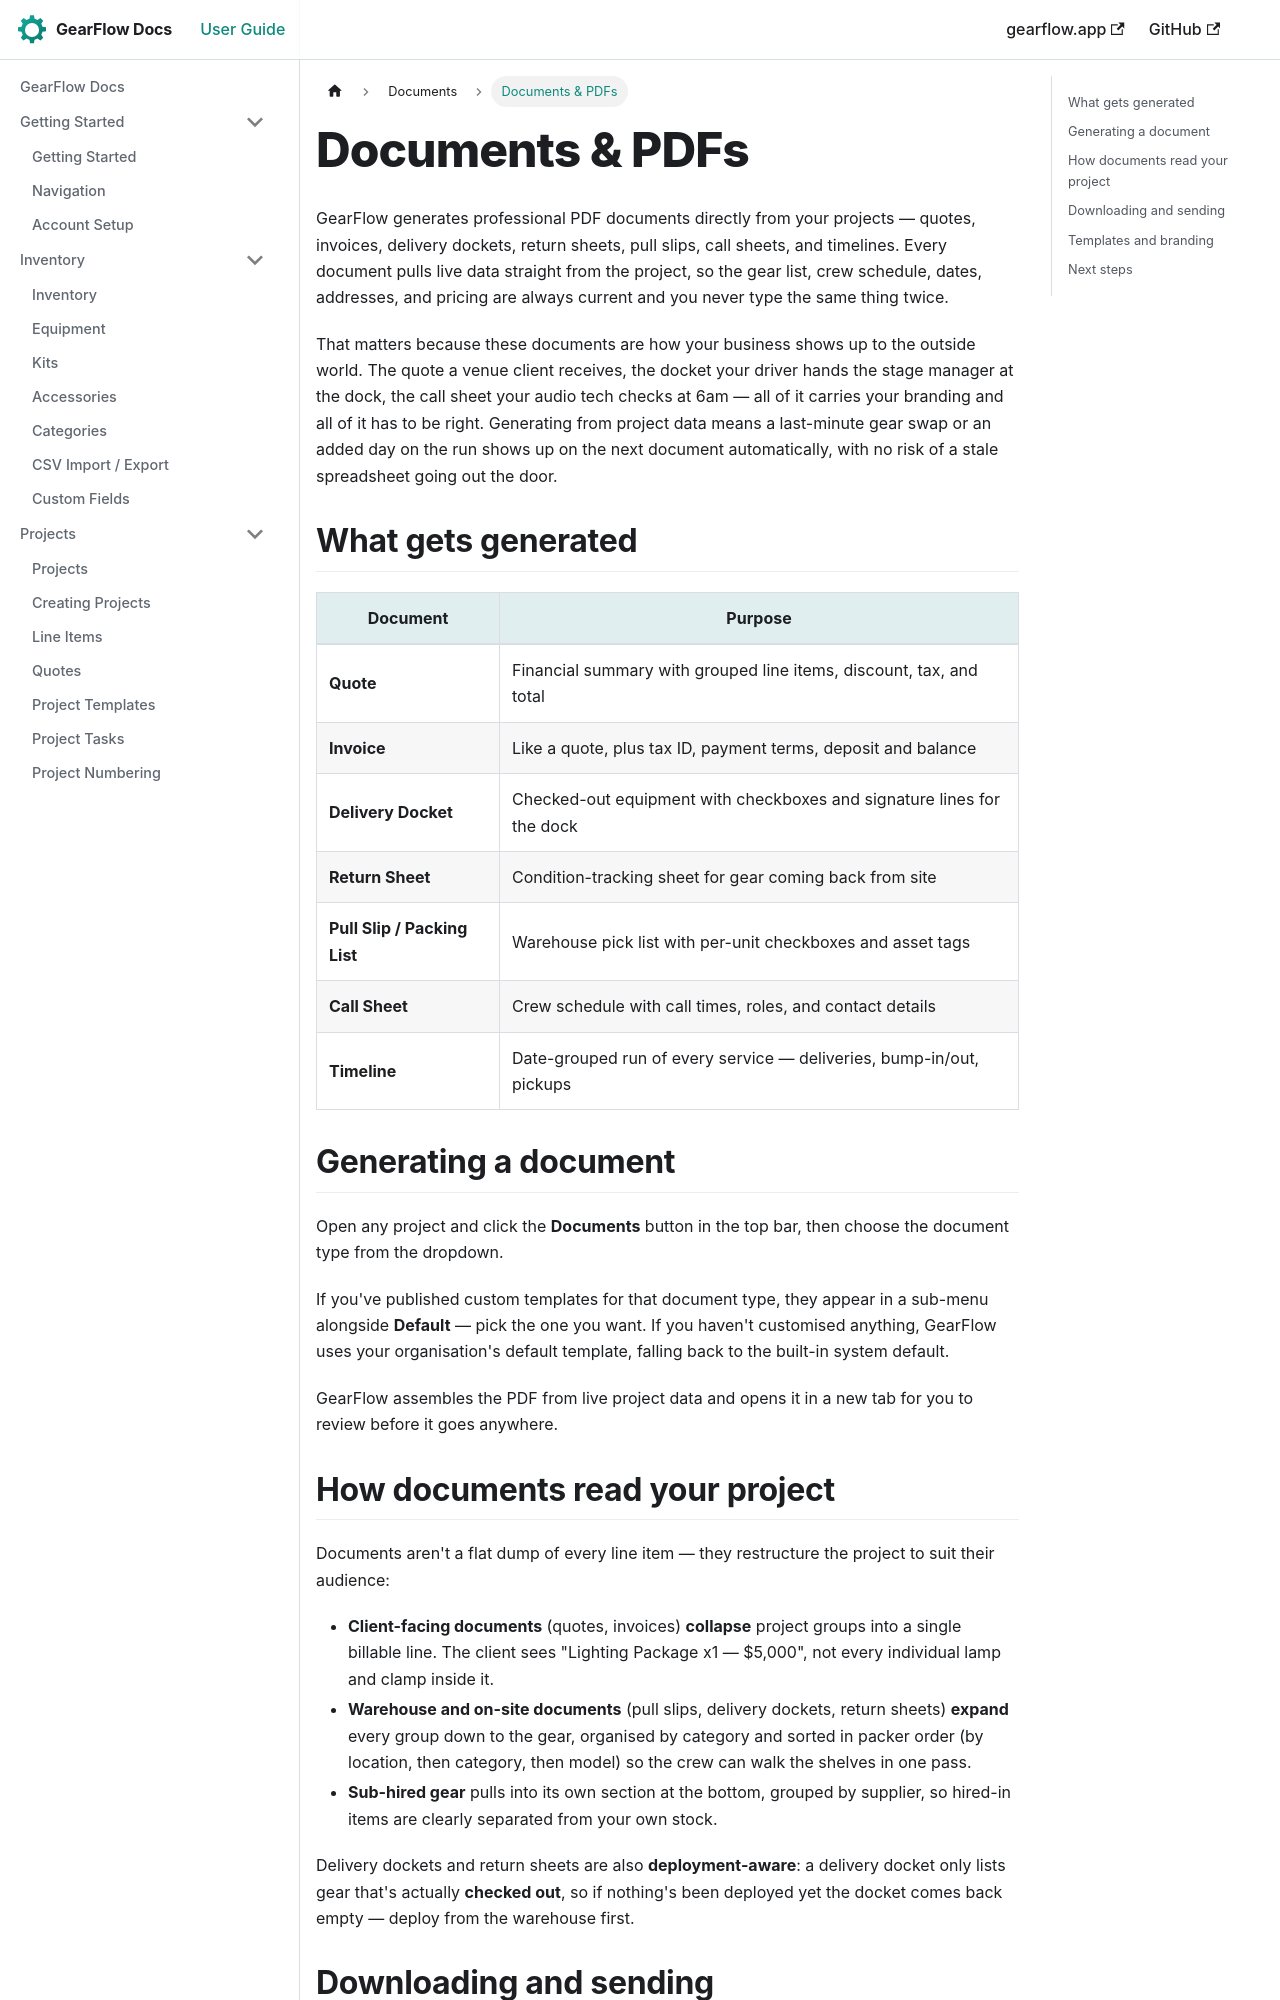

repository: TwoToned/gearflow-docs · page: docs/documents/overview.html · generator: docusaurus

---
sidebar_position: 0
---

# Documents & PDFs

GearFlow generates professional PDF documents directly from your projects — quotes, invoices, delivery dockets, return sheets, pull slips, call sheets, and timelines. Every document pulls live data straight from the project, so the gear list, crew schedule, dates, addresses, and pricing are always current and you never type the same thing twice.

That matters because these documents are how your business shows up to the outside world. The quote a venue client receives, the docket your driver hands the stage manager at the dock, the call sheet your audio tech checks at 6am — all of it carries your branding and all of it has to be right. Generating from project data means a last-minute gear swap or an added day on the run shows up on the next document automatically, with no risk of a stale spreadsheet going out the door.

## What gets generated

| Document | Purpose |
|---|---|
| **Quote** | Financial summary with grouped line items, discount, tax, and total |
| **Invoice** | Like a quote, plus tax ID, payment terms, deposit and balance |
| **Delivery Docket** | Checked-out equipment with checkboxes and signature lines for the dock |
| **Return Sheet** | Condition-tracking sheet for gear coming back from site |
| **Pull Slip / Packing List** | Warehouse pick list with per-unit checkboxes and asset tags |
| **Call Sheet** | Crew schedule with call times, roles, and contact details |
| **Timeline** | Date-grouped run of every service — deliveries, bump-in/out, pickups |

## Generating a document

Open any project and click the **Documents** button in the top bar, then choose the document type from the dropdown.

If you've published custom templates for that document type, they appear in a sub-menu alongside **Default** — pick the one you want. If you haven't customised anything, GearFlow uses your organisation's default template, falling back to the built-in system default.

GearFlow assembles the PDF from live project data and opens it in a new tab for you to review before it goes anywhere.
